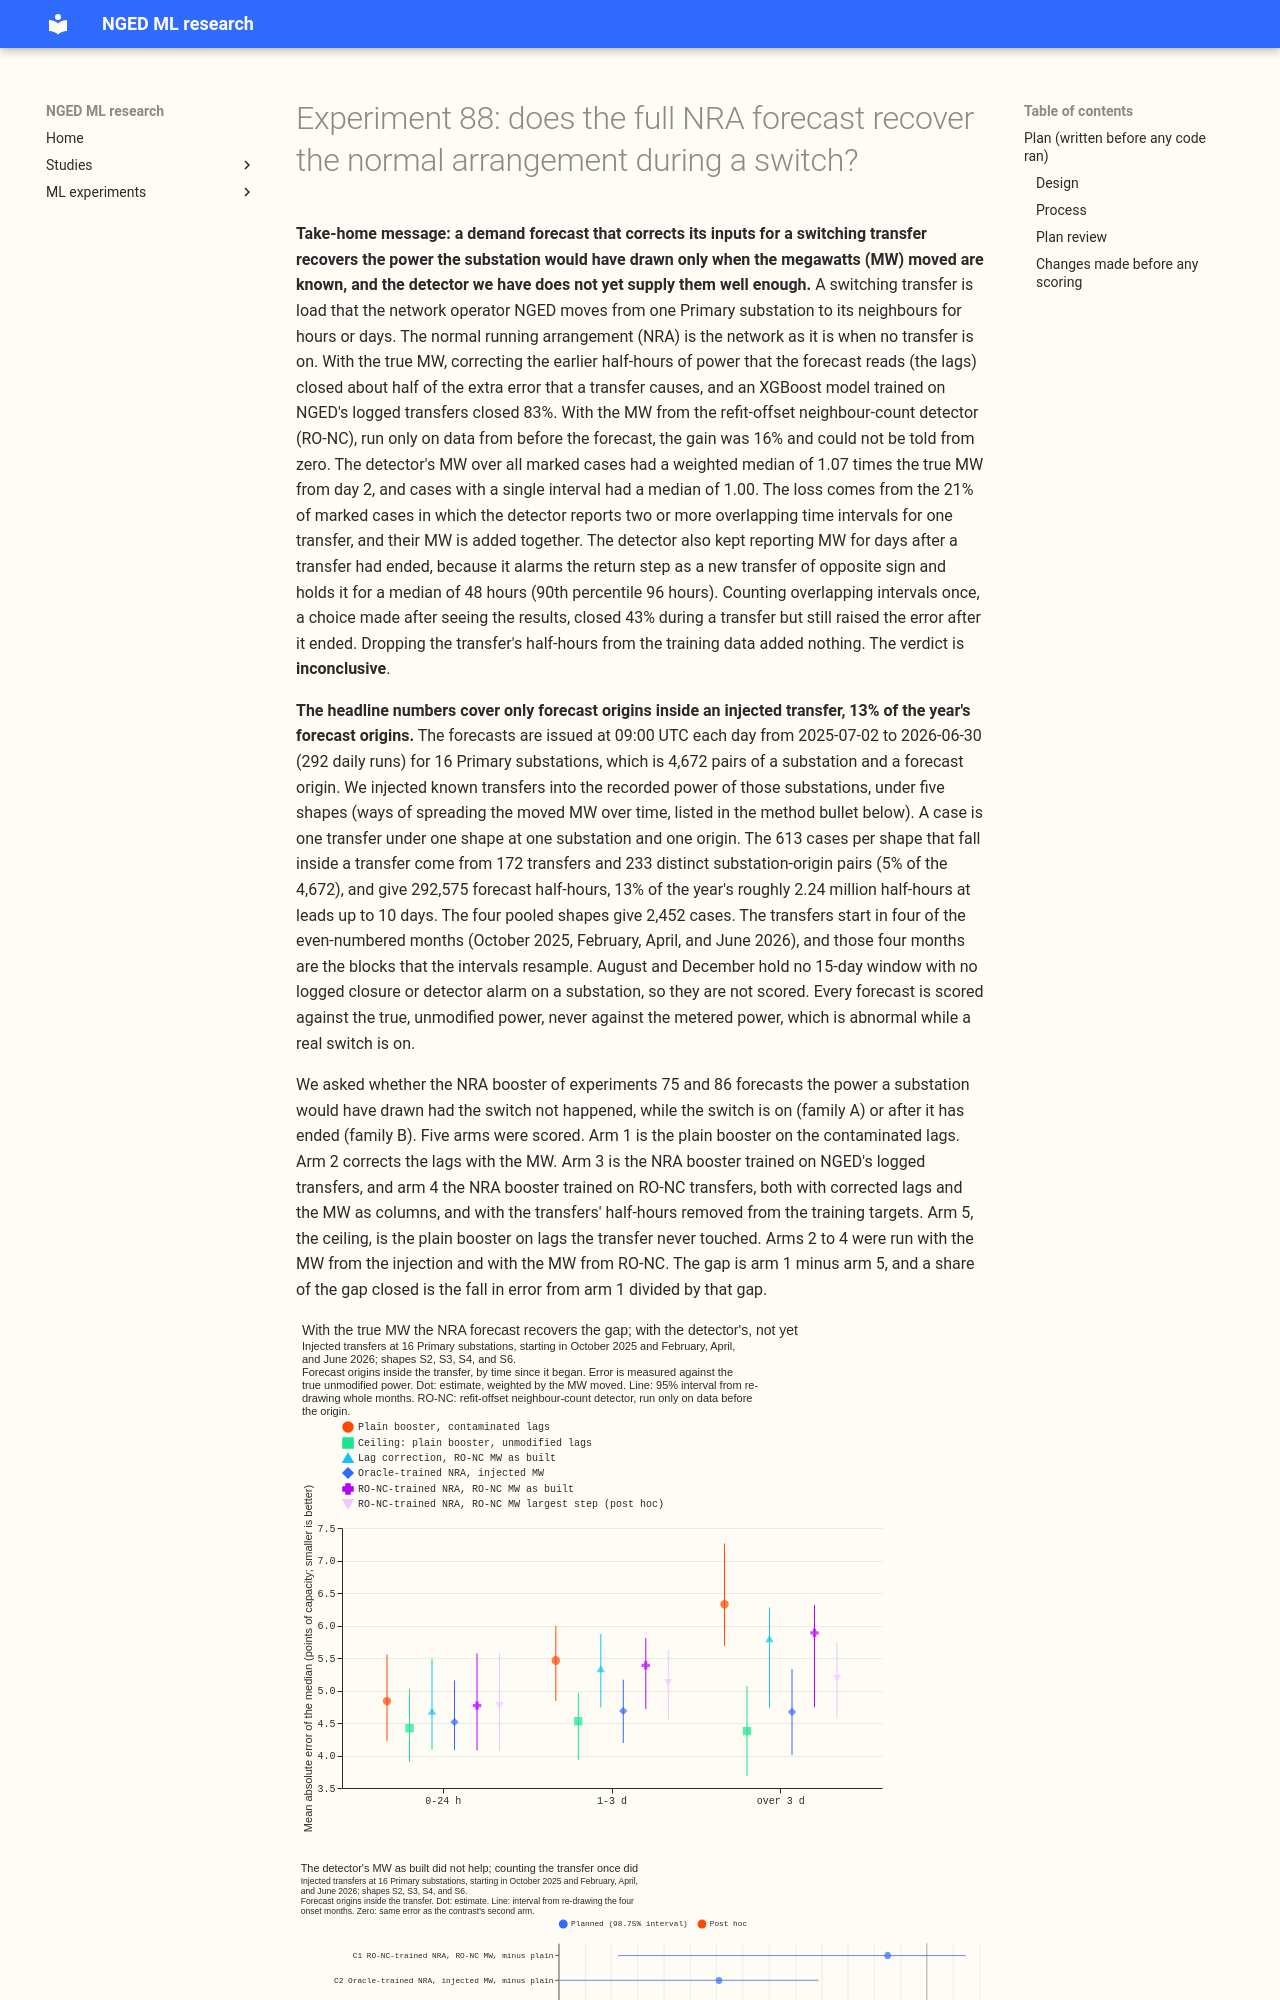

repository: openclimatefix/nged-ml-research · page: ml-experiments/00088-sw2-21-nra-forecast-recovers-normal-arrangement-during-and-after-injected-switches/result/index.html · generator: mkdocs

---
id: "00088"
slug: sw2-21-nra-forecast-recovers-normal-arrangement-during-and-after-injected-switches
theme: switching-labels-in-the-forecast
also_relevant_to: []
status: done
size: complex
hypothesis: >-
  When a Primary substation (a substation that steps down to the local distribution network) is
  inside a load transfer, or has just left one, an XGBoost demand model that was trained without the
  transfer's half-hours as targets, with the lags corrected by the transfer's signed MW and the MW
  as a column ("full NRA", NRA being the normal running arrangement), forecasts the power the
  substation would have drawn had no transfer happened better than the plain model does. This holds
  when the MW comes from the RO-NC detector of experiment 82 (a logistic score on the 24-hour
  residual step) run causally on data up to the forecast origin, but by less than when the MW comes
  from the injected truth.
prediction: >-
  On injected transfers whose forecast origin falls inside the transfer (family A), the full NRA
  booster trained on RO-NC labels, given causal RO-NC MW, closes 20% to 45% of the gap in
  MW-weighted mean absolute error between the plain booster and the ceiling (the plain booster on
  lags with no transfer). It closes about 0% in the first 24 hours after onset and little in the
  next 12 hours, because the 24-hour step statistic needs 24 hours of data after the onset (plus the
  3.5-hour telemetry delay), and 40% to 70% from the second day. In family B the causal detector
  keeps an ended transfer open for about a day after it ends, so arm 4 with causal RO-NC MW is worse
  than the plain booster in the first day after the end. With the injected MW the oracle-trained
  booster closes 70% to 95%. Masking the training targets adds nothing to the lag correction: the
  RO-NC-trained full NRA booster minus the lag-correction booster, both with causal RO-NC MW, is
  between -2% and +2% of the plain booster's error (experiment 75 found the mask changes the NRA-row
  score by under 0.03 points of capacity). On forecast origins with no transfer, false causal RO-NC
  alarms raise the error by under 0.02 points of capacity.
decision_rule: >-
  Four planned contrasts on the family A cases (forecast origin inside the injected interval),
  shapes
  S2, S3, S4, and S6 pooled with equal weight. These are the shapes that the harness does not
  build by taking a share of the donor's profile, so the headline does not rest on the shape that
  matches the harness. The measure is the MW-weighted mean absolute error of the median forecast
  against the true unmodified series, in points of capacity, over leads up to 10 days. Each
  contrast is read at 98.75% (Bonferroni across four), from 20,000 resamples of whole calendar
  months of the transfer's onset. C1, arm 4 with causal RO-NC MW minus arm 1 (what Flexpectation v2
  could run). C2, arm 3 with injected MW minus arm 1 (the oracle). C3, arm 4 minus arm 2, both
  with causal RO-NC MW (whether masking the targets adds to the lag correction). C4, arm 2 with
  causal RO-NC MW minus arm 1 (the lag correction alone). The verdict is `supported` when the upper
  end of C1 is below zero, C1's point value is at least 20% of the gap from arm 1 to the ceiling
  (arm 5), and C1 is negative in at least 3 of the 4 scored onset months. It is `small gain` when
  the
  upper end of C1 is below zero but one of the other two conditions fails, `inconclusive` when
  C1's interval contains zero, and `refuted` when its lower end is above zero. Four month blocks
  give few distinct resamples, so the per-month signs are part of the rule and the interval is
  read as a range. The threshold of 20% of the gap is set by the cost of porting: the full NRA
  forecast needs a causal detector, a second booster family, and a label table on the serving
  path of Flexpectation v2. The pooled family A mix includes the first 24 hours after onset,
  where the gain is about zero by design, so the 1-3 d and over-3 d bins are also reported with
  their own shares. C2 to C4 are inferential at the same level but decide nothing; the family B
  cases, shapes S1 and S5, the false-alarm check, and the real-event check are descriptive.
benchmark: >-
  Arm 1, the plain booster of experiment 86 on the contaminated lags, and arm 5, the same booster
  on the unmodified lags (the ceiling).
row_set_id: >-
  none (injected cases drawn from the 292 daily runs of fold_a_daily_gap_v1, the runs that
  experiment 86's boosters forecast; not comparable with the leaderboard)
metric: >-
  MW-weighted mean absolute error of the median forecast against the true unmodified series
  (points of capacity), with the quantile score, the pinball loss at the 0.05 and 0.95 quantiles,
  and 90% interval coverage beside it
verdict: inconclusive
best_arm: >-
  With the injected MW, the oracle-trained NRA booster (arm 3) scores 4.619 points of capacity in
  mean absolute error against the true unmodified power, against 5.409 for the plain booster
  (arm 1) and 4.455 for the ceiling (arm 5). With the detector's own MW, no arm is separable from
  the plain booster: the RO-NC-trained NRA booster (arm 4) scores 5.261.
headline: >-
  C1, arm 4 with RO-NC MW as built minus plain: -0.149 points of capacity (98.75% interval -1.174
  to +0.148), closing 16% (-17% to +67%) of the gap to the ceiling, negative in 2 of 4 months.
  C2, oracle-trained NRA with injected MW minus plain: -0.790 (-1.397 to -0.412), closing 83%
  (70% to 91%). C3, arm 4 minus arm 2: +0.070 (-0.015 to +0.171). C4, arm 2 minus plain: -0.219
  (-1.159 to +0.095). Post hoc, with the largest of overlapping detector steps: arm 4 minus plain
  -0.406 (-1.223 to -0.083), closing 43% (17% to 71%).
lessons: >-
  Knowing the MW moved is what recovers the normal running arrangement. The detector's MW over all
  marked cases has a weighted median of 1.07 times the true MW from day 2, but 21% of marked cases
  hold two or more overlapping intervals that are summed, and the return step is alarmed as a new
  transfer of opposite sign that stays on for a median of 48 hours (90th percentile 96 hours).
  Masking training targets adds nothing.
advice:
  - >-
    Estimate the MW of a detected transfer once per half-hour, from the largest step of the
    overlapping detector intervals and not their sum, before using it to correct lags: arm 4's
    gain over plain went from -0.15 (-1.17 to +0.15) t
